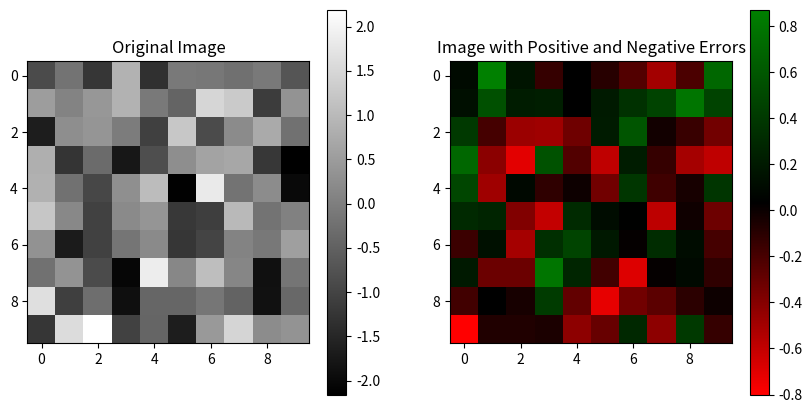

Reproduce this figure in Python.
# from data_utils import test_dataset

# test_dataset()

import numpy as np
import matplotlib.pyplot as plt
from matplotlib.colors import LinearSegmentedColormap

# Generate a random image
image = np.random.randn(10, 10)  # Example with negative and positive values

# Generate positive and negative error arrays of the same shape as the image
positive_errors = np.random.rand(10, 10)  # Example positive errors
negative_errors = -np.random.rand(10, 10)  # Example negative errors

# Add errors to the image
noisy_image = positive_errors + negative_errors

# Define the custom colormap
colors = [(0, 'red'), (0.5, 'black'), (1, 'green')]  # Red to LightGray to Green
custom_cmap = LinearSegmentedColormap.from_list('custom_cmap', colors)

# Plot the original image with error bars
plt.figure(figsize=(10, 5))

plt.subplot(1, 2, 1)
plt.imshow(image, cmap='gray')
plt.title('Original Image')
plt.colorbar()

plt.subplot(1, 2, 2)
plt.imshow(noisy_image, cmap=custom_cmap)
plt.title('Image with Positive and Negative Errors')
plt.colorbar()

plt.show()
